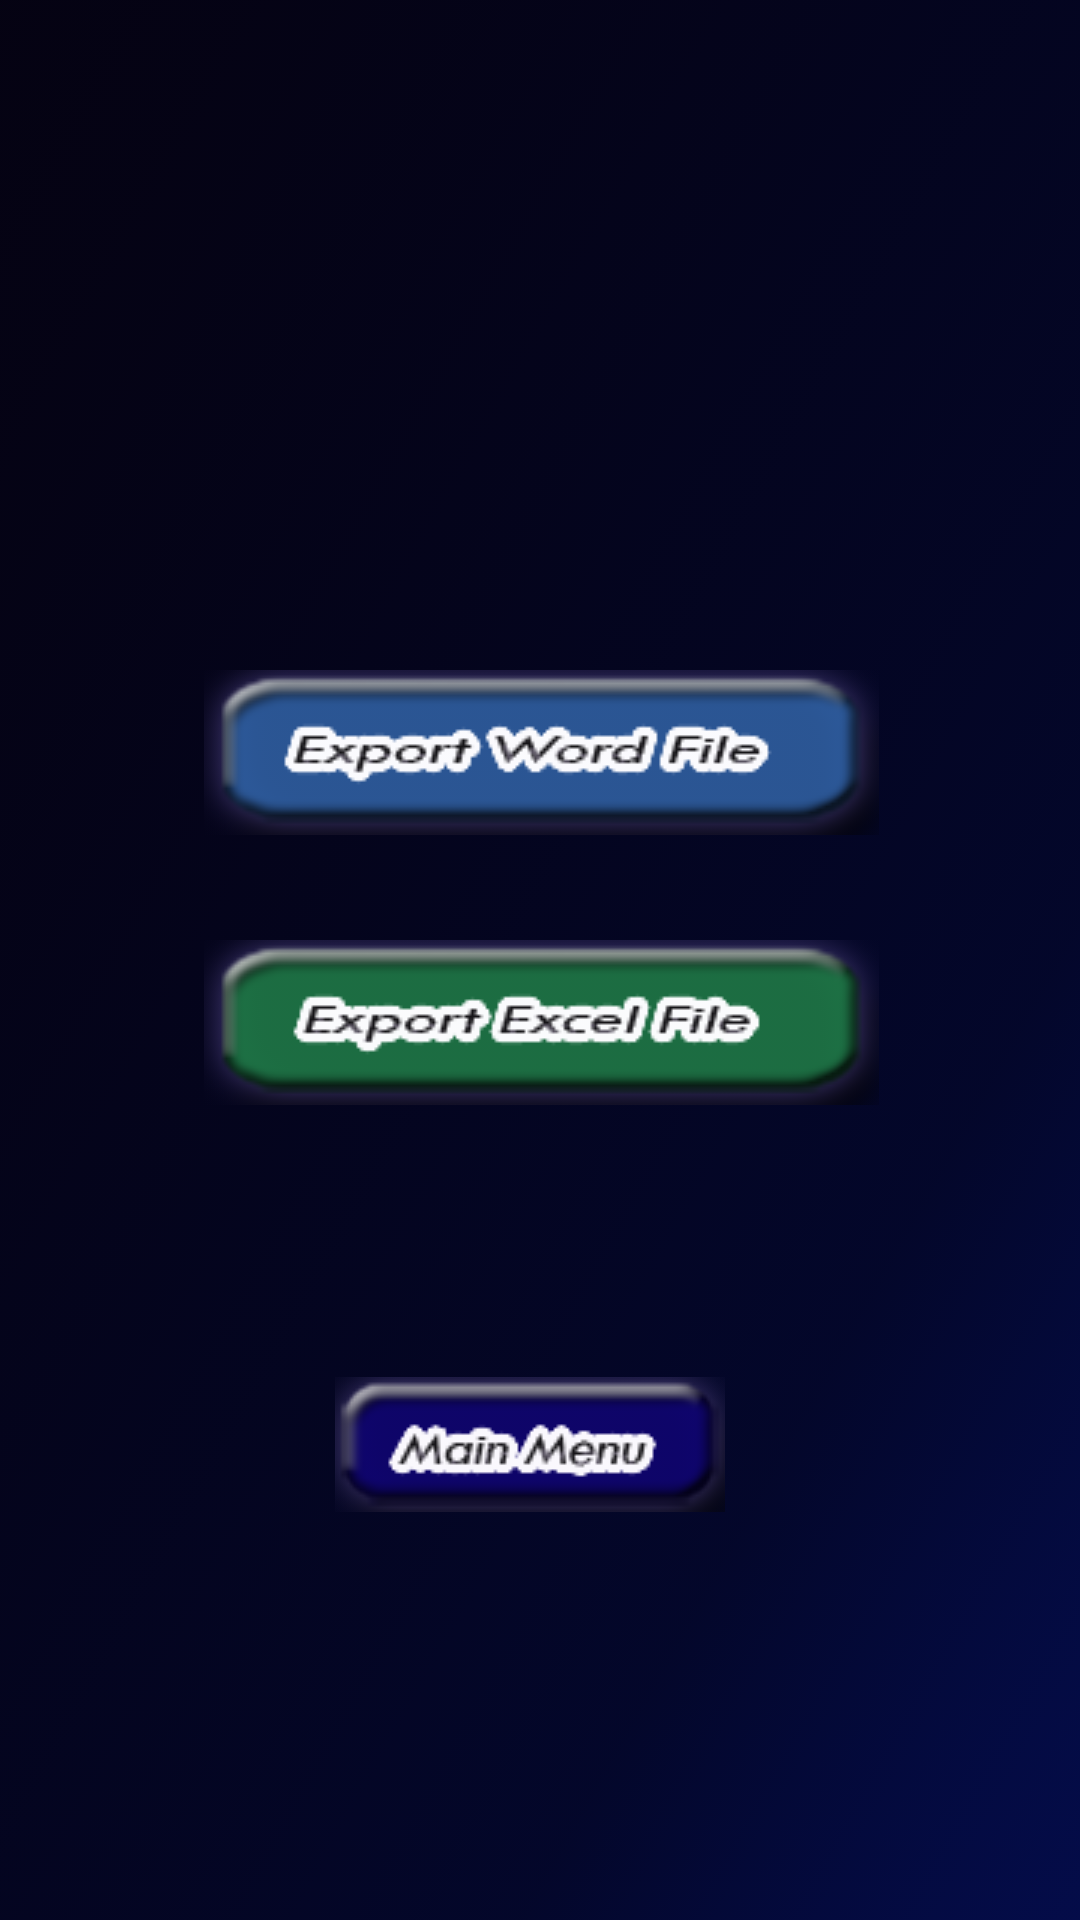

Here is an Android app screen rendered from its layout file. Give the layout XML and the strings, colors and styles it references.
<!-- AndroidManifest.xml: application theme AppTheme -->
<!-- res/layout/export_files.xml -->
<?xml version="1.0" encoding="utf-8"?>
<android.support.constraint.ConstraintLayout xmlns:android="http://schemas.android.com/apk/res/android"
    xmlns:app="http://schemas.android.com/apk/res-auto"
    xmlns:tools="http://schemas.android.com/tools"
    android:layout_width="match_parent"
    android:layout_height="match_parent"

    android:background="@drawable/scanner_background"
    android:clickable="true">

    <ImageButton
        android:background="@android:color/transparent"
        android:src="@drawable/word_button"
        android:layout_width="wrap_content"
        android:layout_height="wrap_content"
        android:id="@+id/doc_file"
        android:text="Export Doc File"
        tools:layout_constraintBaseline_creator="1"
        tools:layout_constraintLeft_creator="1"
        app:layout_constraintLeft_toLeftOf="parent"
        android:layout_marginLeft="8dp"
        app:layout_constraintTop_toTopOf="parent"
        android:layout_marginTop="8dp"
        android:layout_marginBottom="8dp"
        app:layout_constraintBottom_toTopOf="@+id/Excel_File"
        android:layout_marginRight="8dp"
        app:layout_constraintRight_toRightOf="parent"
        app:layout_constraintHorizontal_bias="0.503"
        app:layout_constraintVertical_bias="0.889" />

    <ImageButton
        android:background="@android:color/transparent"
        android:src="@drawable/excel_button"
        android:layout_width="wrap_content"
        android:layout_height="wrap_content"
        android:id="@+id/Excel_File"
        android:text="Export Excel File"
        tools:layout_constraintTop_creator="1"
        tools:layout_constraintLeft_creator="1"
        app:layout_constraintTop_toTopOf="parent"
        android:layout_marginTop="8dp"
        android:layout_marginBottom="8dp"
        app:layout_constraintVertical_bias="0.787"
        android:layout_marginRight="8dp"
        app:layout_constraintRight_toRightOf="parent"
        app:layout_constraintBottom_toTopOf="@+id/returnMain5"
        android:layout_marginLeft="8dp"
        app:layout_constraintLeft_toLeftOf="parent"
        app:layout_constraintHorizontal_bias="0.503" />

    <ImageButton
        android:background="@android:color/transparent"
        android:src="@drawable/main_menu"
        android:layout_width="wrap_content"
        android:layout_height="wrap_content"
        android:id="@+id/returnMain5"
        android:text="Return to Main Menu"
        android:layout_marginStart="1dp"
        tools:layout_constraintBaseline_creator="1"
        tools:layout_constraintLeft_creator="1"
        android:layout_marginRight="8dp"
        app:layout_constraintRight_toRightOf="parent"
        android:layout_marginLeft="8dp"
        app:layout_constraintLeft_toLeftOf="parent"
        app:layout_constraintBottom_toBottomOf="parent"
        android:layout_marginBottom="136dp" />

</android.support.constraint.ConstraintLayout>
<!-- resources referenced by this layout -->
<resources>
  <!-- drawable excel_button: png bitmap (drawable, 28031 bytes) -->
  <!-- drawable main_menu: png bitmap (drawable, 19332 bytes) -->
  <!-- drawable scanner_background: png bitmap (drawable, 288101 bytes) -->
  <!-- drawable word_button: png bitmap (drawable, 29628 bytes) -->
  <style name="AppTheme" parent="Theme.AppCompat.NoActionBar">
          
      </style>
</resources>
